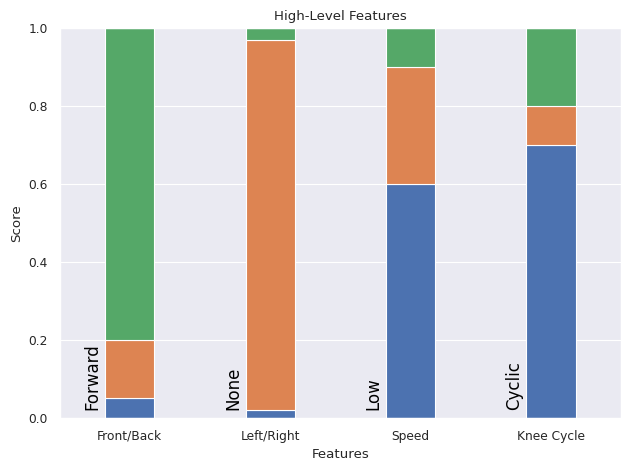

Generate this figure with matplotlib:
import matplotlib.pyplot as plt

import numpy as np

import seaborn as sns
sns.set_style("darkgrid")
sns.set_context("paper")
sns.set_palette('deep')


labels = ['Front/Back', 'Left/Right', 'Speed', 'Knee Cycle']
means_1 = np.array([0.05, 0.02, 0.6, 0.7])
means_2 = np.array([0.15, 0.95, 0.3, 0.1])
means_3 = np.array([0.8, 0.03, 0.1, 0.2])
width = 0.35       # the width of the bars: can also be len(x) sequence

fig, ax = plt.subplots()

ax.set_ylim(0, 1)
ax.set_xlim(-0.5, 3.5)

ax.bar(labels, means_1, width, )
ax.bar(labels, means_2, width, bottom=means_1)
ax.bar(labels, means_3, width, bottom=means_1 + means_2)

ax.text(x=-0.2, y=0.02, s="Forward", ha='right', va='bottom', rotation="vertical", color='black', fontsize=12)
ax.text(x=0.8, y=0.02, s="None", ha='right', va='bottom', rotation="vertical", color='black', fontsize=12)
ax.text(x=1.8, y=0.02, s="Low", ha='right', va='bottom', rotation="vertical", color='black', fontsize=12)
ax.text(x=2.8, y=0.02, s="Cyclic", ha='right', va='bottom', rotation="vertical", color='black', fontsize=12)

ax.set_ylabel('Score')
ax.set_xlabel('Features')
ax.set_title('High-Level Features')

# plt.show()
plt.tight_layout()
plt.savefig('mockup.png')